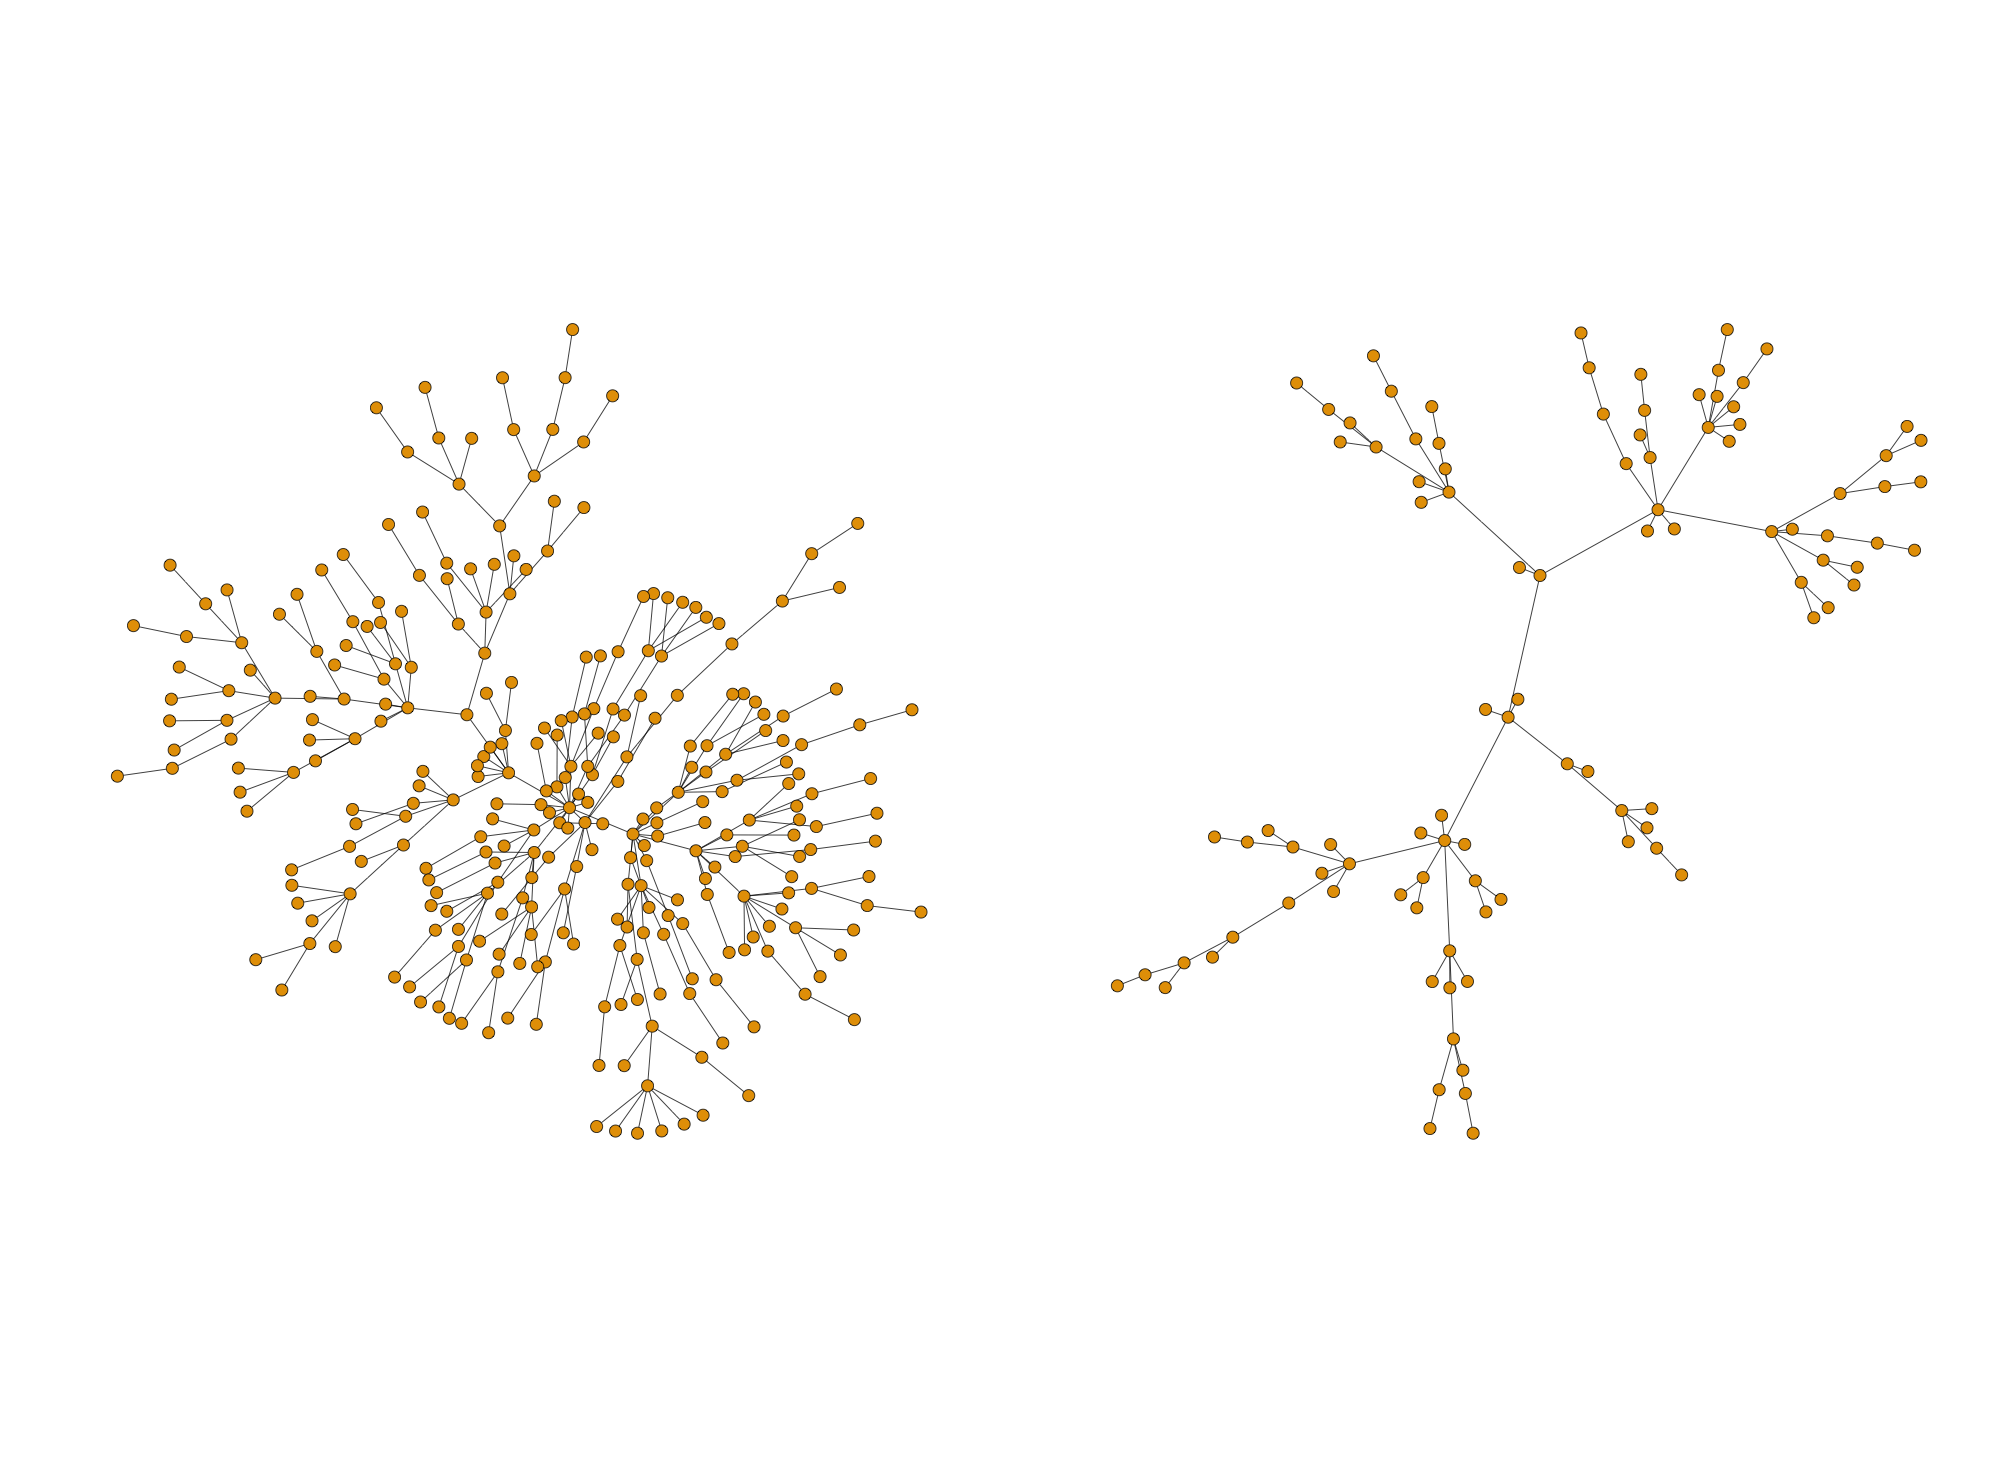

The file beside this chart, header and first rows:
3.97877E+15, 3.97877E+15
3.66192E+15, 3.66121E+15
3.97077E+15, 3.97006E+15
3.77283E+15, 3.7726E+15
3.76349E+15, 3.76336E+15
3.76313E+15, 3.7631E+15
3.73142E+15, 3.73141E+15
3.72727E+15, 3.7269E+15
3.65103E+15, 3.65102E+15
3.64717E+15, 3.64643E+15
3.64302E+15, 3.64247E+15
3.64043E+15, 3.63774E+15
3.90668E+15, 3.90066E+15
3.86731E+15, 3.8673E+15
3.86588E+15, 3.86588E+15
3.86539E+15, 3.86538E+15
3.865E+15, 3.86499E+15
3.86479E+15, 3.8646E+15
3.86478E+15, 3.86476E+15
3.86478E+15, 3.86443E+15
3.8641E+15, 3.85932E+15
3.86391E+15, 3.86391E+15
3.73796E+15, 3.73761E+15
3.73742E+15, 3.73742E+15
3.73722E+15, 3.73719E+15
3.73722E+15, 3.73719E+15
3.73722E+15, 3.73719E+15
3.83585E+15, 3.83564E+15
3.65011E+15, 3.65002E+15
4.02158E+15, 4.02149E+15
4.01142E+15, 4.01137E+15
4.00418E+15, 4.00398E+15
3.99203E+15, 3.99203E+15
3.99115E+15, 3.99114E+15
3.98713E+15, 3.98712E+15
3.98644E+15, 3.98639E+15
3.98352E+15, 3.98348E+15
3.98208E+15, 3.98207E+15
3.97694E+15, 3.97692E+15
3.97554E+15, 3.97552E+15
3.97515E+15, 3.97515E+15
3.96902E+15, 3.96897E+15
3.95701E+15, 3.95701E+15
3.95525E+15, 3.95524E+15
3.86938E+15, 3.86936E+15
3.86523E+15, 3.86425E+15
3.85574E+15, 3.85555E+15
3.85053E+15, 3.85033E+15
3.8398E+15, 3.8398E+15
3.83894E+15, 3.83884E+15
3.83637E+15, 3.83636E+15
3.83366E+15, 3.83363E+15
3.82858E+15, 3.79667E+15
3.82257E+15, 3.81335E+15
3.81994E+15, 3.81925E+15
3.81818E+15, 3.81806E+15
3.80631E+15, 3.8063E+15
3.79068E+15, 3.79064E+15
3.79053E+15, 3.78437E+15
3.79019E+15, 3.79016E+15
3.78662E+15, 3.78661E+15
... 469 more rows
